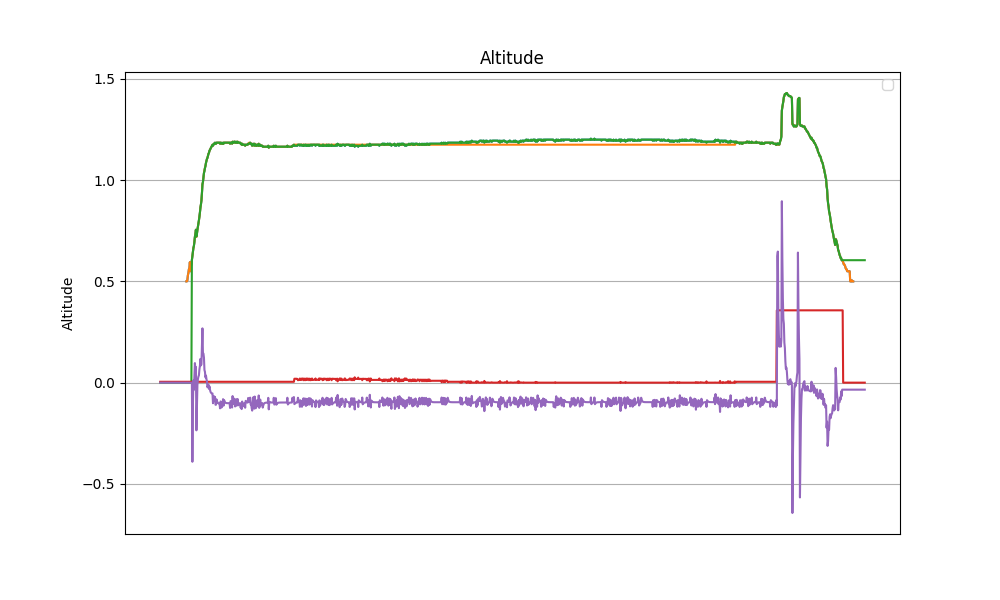

The data file committed next to this chart (first rows):
datetime, z, z_ref, z_hat, v_hat, alpha_1, alpha_0, tau
2024-04-11 13:18:03.453762, nan, nan, 0.0, 0.0, 20.0, -10.0, 0.004286
2024-04-11 13:18:03.476814, nan, nan, 0.0, 0.0, 20.0, -10.0, 0.004286
2024-04-11 13:18:03.500949, nan, nan, 0.0, 0.0, 20.0, -10.0, 0.004286
2024-04-11 13:18:03.523839, nan, nan, 0.0, 0.0, 20.0, -10.0, 0.004286
2024-04-11 13:18:03.546542, nan, nan, 0.0, 0.0, 20.0, -10.0, 0.004286
2024-04-11 13:18:03.569790, nan, nan, 0.0, 0.0, 20.0, -10.0, 0.004286
2024-04-11 13:18:03.592620, nan, nan, 0.0, 0.0, 20.0, -10.0, 0.004286
2024-04-11 13:18:03.615328, nan, nan, 0.0, 0.0, 20.0, -10.0, 0.004286
2024-04-11 13:18:03.638025, nan, nan, 0.0, 0.0, 20.0, -10.0, 0.004286
2024-04-11 13:18:03.663610, nan, nan, 0.0, 0.0, 20.0, -10.0, 0.004286
2024-04-11 13:18:03.686441, nan, nan, 0.0, 0.0, 20.0, -10.0, 0.004286
2024-04-11 13:18:03.709248, nan, nan, 0.0, 0.0, 20.0, -10.0, 0.004286
2024-04-11 13:18:03.731959, nan, nan, 0.0, 0.0, 20.0, -10.0, 0.004286
2024-04-11 13:18:03.754801, nan, nan, 0.0, 0.0, 20.0, -10.0, 0.004286
2024-04-11 13:18:03.777805, nan, nan, 0.0, 0.0, 20.0, -10.0, 0.004286
2024-04-11 13:18:03.800565, nan, nan, 0.0, 0.0, 20.0, -10.0, 0.004286
2024-04-11 13:18:03.824036, nan, nan, 0.0, 0.0, 20.0, -10.0, 0.004286
2024-04-11 13:18:03.850454, nan, nan, 0.0, 0.0, 20.0, -10.0, 0.004286
2024-04-11 13:18:03.876683, nan, nan, 0.0, 0.0, 20.0, -10.0, 0.004286
2024-04-11 13:18:03.902247, nan, nan, 0.0, 0.0, 20.0, -10.0, 0.004286
2024-04-11 13:18:03.928007, nan, nan, 0.0, 0.0, 20.0, -10.0, 0.004286
2024-04-11 13:18:03.951168, nan, nan, 0.0, 0.0, 20.0, -10.0, 0.004286
2024-04-11 13:18:03.974849, nan, nan, 0.0, 0.0, 20.0, -10.0, 0.004286
2024-04-11 13:18:03.997564, nan, nan, 0.0, 0.0, 20.0, -10.0, 0.004286
2024-04-11 13:18:04.020723, nan, nan, 0.0, 0.0, 20.0, -10.0, 0.004286
2024-04-11 13:18:04.043837, nan, nan, 0.0, 0.0, 20.0, -10.0, 0.004286
2024-04-11 13:18:04.066546, nan, nan, 0.0, 0.0, 20.0, -10.0, 0.004286
2024-04-11 13:18:04.089562, nan, nan, 0.0, 0.0, 20.0, -10.0, 0.004286
2024-04-11 13:18:04.112205, nan, nan, 0.0, 0.0, 20.0, -10.0, 0.004286
2024-04-11 13:18:04.134905, nan, nan, 0.0, 0.0, 20.0, -10.0, 0.004286
2024-04-11 13:18:04.158638, nan, nan, 0.0, 0.0, 20.0, -10.0, 0.004286
2024-04-11 13:18:04.181508, nan, nan, 0.0, 0.0, 20.0, -10.0, 0.004286
2024-04-11 13:18:04.205769, nan, nan, 0.0, 0.0, 20.0, -10.0, 0.004286
2024-04-11 13:18:04.228507, nan, nan, 0.0, 0.0, 20.0, -10.0, 0.004286
2024-04-11 13:18:04.253450, nan, nan, 0.0, 0.0, 20.0, -10.0, 0.004286
2024-04-11 13:18:04.276131, nan, nan, 0.0, 0.0, 20.0, -10.0, 0.004286
2024-04-11 13:18:04.298953, nan, nan, 0.0, 0.0, 20.0, -10.0, 0.004286
2024-04-11 13:18:04.321732, nan, nan, 0.0, 0.0, 20.0, -10.0, 0.004286
2024-04-11 13:18:04.344503, nan, nan, 0.0, 0.0, 20.0, -10.0, 0.004286
2024-04-11 13:18:04.367724, nan, nan, 0.0, 0.0, 20.0, -10.0, 0.004286
2024-04-11 13:18:04.390500, nan, nan, 0.0, 0.0, 20.0, -10.0, 0.004286
2024-04-11 13:18:04.415421, nan, nan, 0.0, 0.0, 20.0, -10.0, 0.004286
2024-04-11 13:18:04.438597, nan, nan, 0.0, 0.0, 20.0, -10.0, 0.004286
2024-04-11 13:18:04.461291, nan, nan, 0.0, 0.0, 20.0, -10.0, 0.004286
2024-04-11 13:18:04.483921, nan, nan, 0.0, 0.0, 20.0, -10.0, 0.004286
2024-04-11 13:18:04.507392, nan, nan, 0.0, 0.0, 20.0, -10.0, 0.004286
2024-04-11 13:18:04.530107, nan, nan, 0.0, 0.0, 20.0, -10.0, 0.004286
2024-04-11 13:18:04.553055, nan, nan, 0.0, 0.0, 20.0, -10.0, 0.004286
2024-04-11 13:18:04.576214, nan, nan, 0.0, 0.0, 20.0, -10.0, 0.004286
2024-04-11 13:18:04.598822, nan, nan, 0.0, 0.0, 20.0, -10.0, 0.004286
2024-04-11 13:18:04.621899, nan, nan, 0.0, 0.0, 20.0, -10.0, 0.004286
2024-04-11 13:18:04.645338, nan, nan, 0.0, 0.0, 20.0, -10.0, 0.004286
2024-04-11 13:18:04.667462, 0.5, 0.5, 0.0, 0.0, 20.0, -10.0, 0.004286
2024-04-11 13:18:04.689922, 0.5, 0.5, 0.0, 0.0, 20.0, -10.0, 0.004286
2024-04-11 13:18:04.712304, 0.505, 0.505, 0.0, 0.0, 20.0, -10.0, 0.004286
2024-04-11 13:18:04.734628, 0.53, 0.53, 0.0, 0.0, 20.0, -10.0, 0.004286
2024-04-11 13:18:04.757198, 0.54, 0.54, 0.0, 0.0, 20.0, -10.0, 0.004286
2024-04-11 13:18:04.779593, 0.56, 0.56, 0.0, 0.0, 20.0, -10.0, 0.004286
2024-04-11 13:18:04.802379, 0.565, 0.565, 0.0, 0.0, 20.0, -10.0, 0.004286
2024-04-11 13:18:04.824609, 0.595, 0.595, 0.0, 0.0, 20.0, -10.0, 0.004286
... 1,343 more rows
